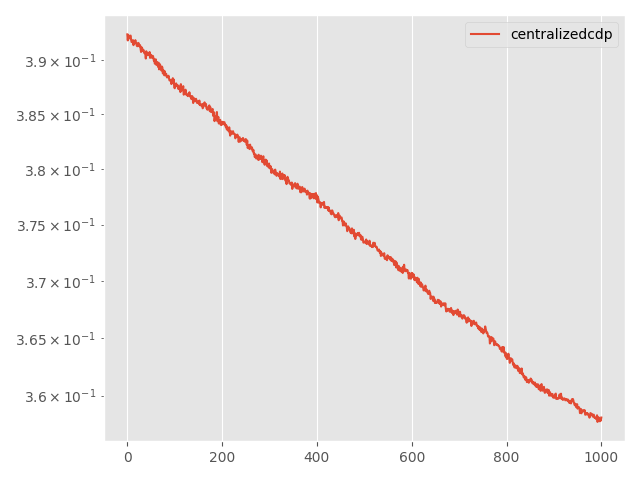

Values plotted in this chart, from the file beside it:
Step, topology, method, lr, clip, momentum, sigma, sigma-cor, epsilon, loss
0, centralized, cdp, 0.0001, 0.1, 0.0, 1.126, 0, 20, 0.3924
5, centralized, cdp, 0.0001, 0.1, 0.0, 1.126, 0, 20, 0.3919
10, centralized, cdp, 0.0001, 0.1, 0.0, 1.126, 0, 20, 0.3923
15, centralized, cdp, 0.0001, 0.1, 0.0, 1.126, 0, 20, 0.3921
20, centralized, cdp, 0.0001, 0.1, 0.0, 1.126, 0, 20, 0.3923
25, centralized, cdp, 0.0001, 0.1, 0.0, 1.126, 0, 20, 0.392
30, centralized, cdp, 0.0001, 0.1, 0.0, 1.126, 0, 20, 0.3923
35, centralized, cdp, 0.0001, 0.1, 0.0, 1.126, 0, 20, 0.3923
40, centralized, cdp, 0.0001, 0.1, 0.0, 1.126, 0, 20, 0.3919
45, centralized, cdp, 0.0001, 0.1, 0.0, 1.126, 0, 20, 0.3917
50, centralized, cdp, 0.0001, 0.1, 0.0, 1.126, 0, 20, 0.3917
55, centralized, cdp, 0.0001, 0.1, 0.0, 1.126, 0, 20, 0.3917
60, centralized, cdp, 0.0001, 0.1, 0.0, 1.126, 0, 20, 0.3919
65, centralized, cdp, 0.0001, 0.1, 0.0, 1.126, 0, 20, 0.3914
70, centralized, cdp, 0.0001, 0.1, 0.0, 1.126, 0, 20, 0.3916
75, centralized, cdp, 0.0001, 0.1, 0.0, 1.126, 0, 20, 0.3915
80, centralized, cdp, 0.0001, 0.1, 0.0, 1.126, 0, 20, 0.3917
85, centralized, cdp, 0.0001, 0.1, 0.0, 1.126, 0, 20, 0.3919
90, centralized, cdp, 0.0001, 0.1, 0.0, 1.126, 0, 20, 0.3916
95, centralized, cdp, 0.0001, 0.1, 0.0, 1.126, 0, 20, 0.3916
100, centralized, cdp, 0.0001, 0.1, 0.0, 1.126, 0, 20, 0.3914
105, centralized, cdp, 0.0001, 0.1, 0.0, 1.126, 0, 20, 0.3913
110, centralized, cdp, 0.0001, 0.1, 0.0, 1.126, 0, 20, 0.3914
115, centralized, cdp, 0.0001, 0.1, 0.0, 1.126, 0, 20, 0.3916
120, centralized, cdp, 0.0001, 0.1, 0.0, 1.126, 0, 20, 0.3916
125, centralized, cdp, 0.0001, 0.1, 0.0, 1.126, 0, 20, 0.3913
130, centralized, cdp, 0.0001, 0.1, 0.0, 1.126, 0, 20, 0.3913
135, centralized, cdp, 0.0001, 0.1, 0.0, 1.126, 0, 20, 0.3914
140, centralized, cdp, 0.0001, 0.1, 0.0, 1.126, 0, 20, 0.3911
145, centralized, cdp, 0.0001, 0.1, 0.0, 1.126, 0, 20, 0.3908
150, centralized, cdp, 0.0001, 0.1, 0.0, 1.126, 0, 20, 0.3912
155, centralized, cdp, 0.0001, 0.1, 0.0, 1.126, 0, 20, 0.3912
160, centralized, cdp, 0.0001, 0.1, 0.0, 1.126, 0, 20, 0.3909
165, centralized, cdp, 0.0001, 0.1, 0.0, 1.126, 0, 20, 0.3908
170, centralized, cdp, 0.0001, 0.1, 0.0, 1.126, 0, 20, 0.391
175, centralized, cdp, 0.0001, 0.1, 0.0, 1.126, 0, 20, 0.3908
180, centralized, cdp, 0.0001, 0.1, 0.0, 1.126, 0, 20, 0.3907
185, centralized, cdp, 0.0001, 0.1, 0.0, 1.126, 0, 20, 0.3907
190, centralized, cdp, 0.0001, 0.1, 0.0, 1.126, 0, 20, 0.3907
195, centralized, cdp, 0.0001, 0.1, 0.0, 1.126, 0, 20, 0.3902
200, centralized, cdp, 0.0001, 0.1, 0.0, 1.126, 0, 20, 0.3908
205, centralized, cdp, 0.0001, 0.1, 0.0, 1.126, 0, 20, 0.3907
210, centralized, cdp, 0.0001, 0.1, 0.0, 1.126, 0, 20, 0.3907
215, centralized, cdp, 0.0001, 0.1, 0.0, 1.126, 0, 20, 0.3905
220, centralized, cdp, 0.0001, 0.1, 0.0, 1.126, 0, 20, 0.3906
225, centralized, cdp, 0.0001, 0.1, 0.0, 1.126, 0, 20, 0.3905
230, centralized, cdp, 0.0001, 0.1, 0.0, 1.126, 0, 20, 0.3905
235, centralized, cdp, 0.0001, 0.1, 0.0, 1.126, 0, 20, 0.3908
240, centralized, cdp, 0.0001, 0.1, 0.0, 1.126, 0, 20, 0.3902
245, centralized, cdp, 0.0001, 0.1, 0.0, 1.126, 0, 20, 0.3903
250, centralized, cdp, 0.0001, 0.1, 0.0, 1.126, 0, 20, 0.3905
255, centralized, cdp, 0.0001, 0.1, 0.0, 1.126, 0, 20, 0.3905
260, centralized, cdp, 0.0001, 0.1, 0.0, 1.126, 0, 20, 0.3902
265, centralized, cdp, 0.0001, 0.1, 0.0, 1.126, 0, 20, 0.3902
270, centralized, cdp, 0.0001, 0.1, 0.0, 1.126, 0, 20, 0.3904
275, centralized, cdp, 0.0001, 0.1, 0.0, 1.126, 0, 20, 0.3902
280, centralized, cdp, 0.0001, 0.1, 0.0, 1.126, 0, 20, 0.39
285, centralized, cdp, 0.0001, 0.1, 0.0, 1.126, 0, 20, 0.3901
290, centralized, cdp, 0.0001, 0.1, 0.0, 1.126, 0, 20, 0.3897
295, centralized, cdp, 0.0001, 0.1, 0.0, 1.126, 0, 20, 0.3897
... 941 more rows
